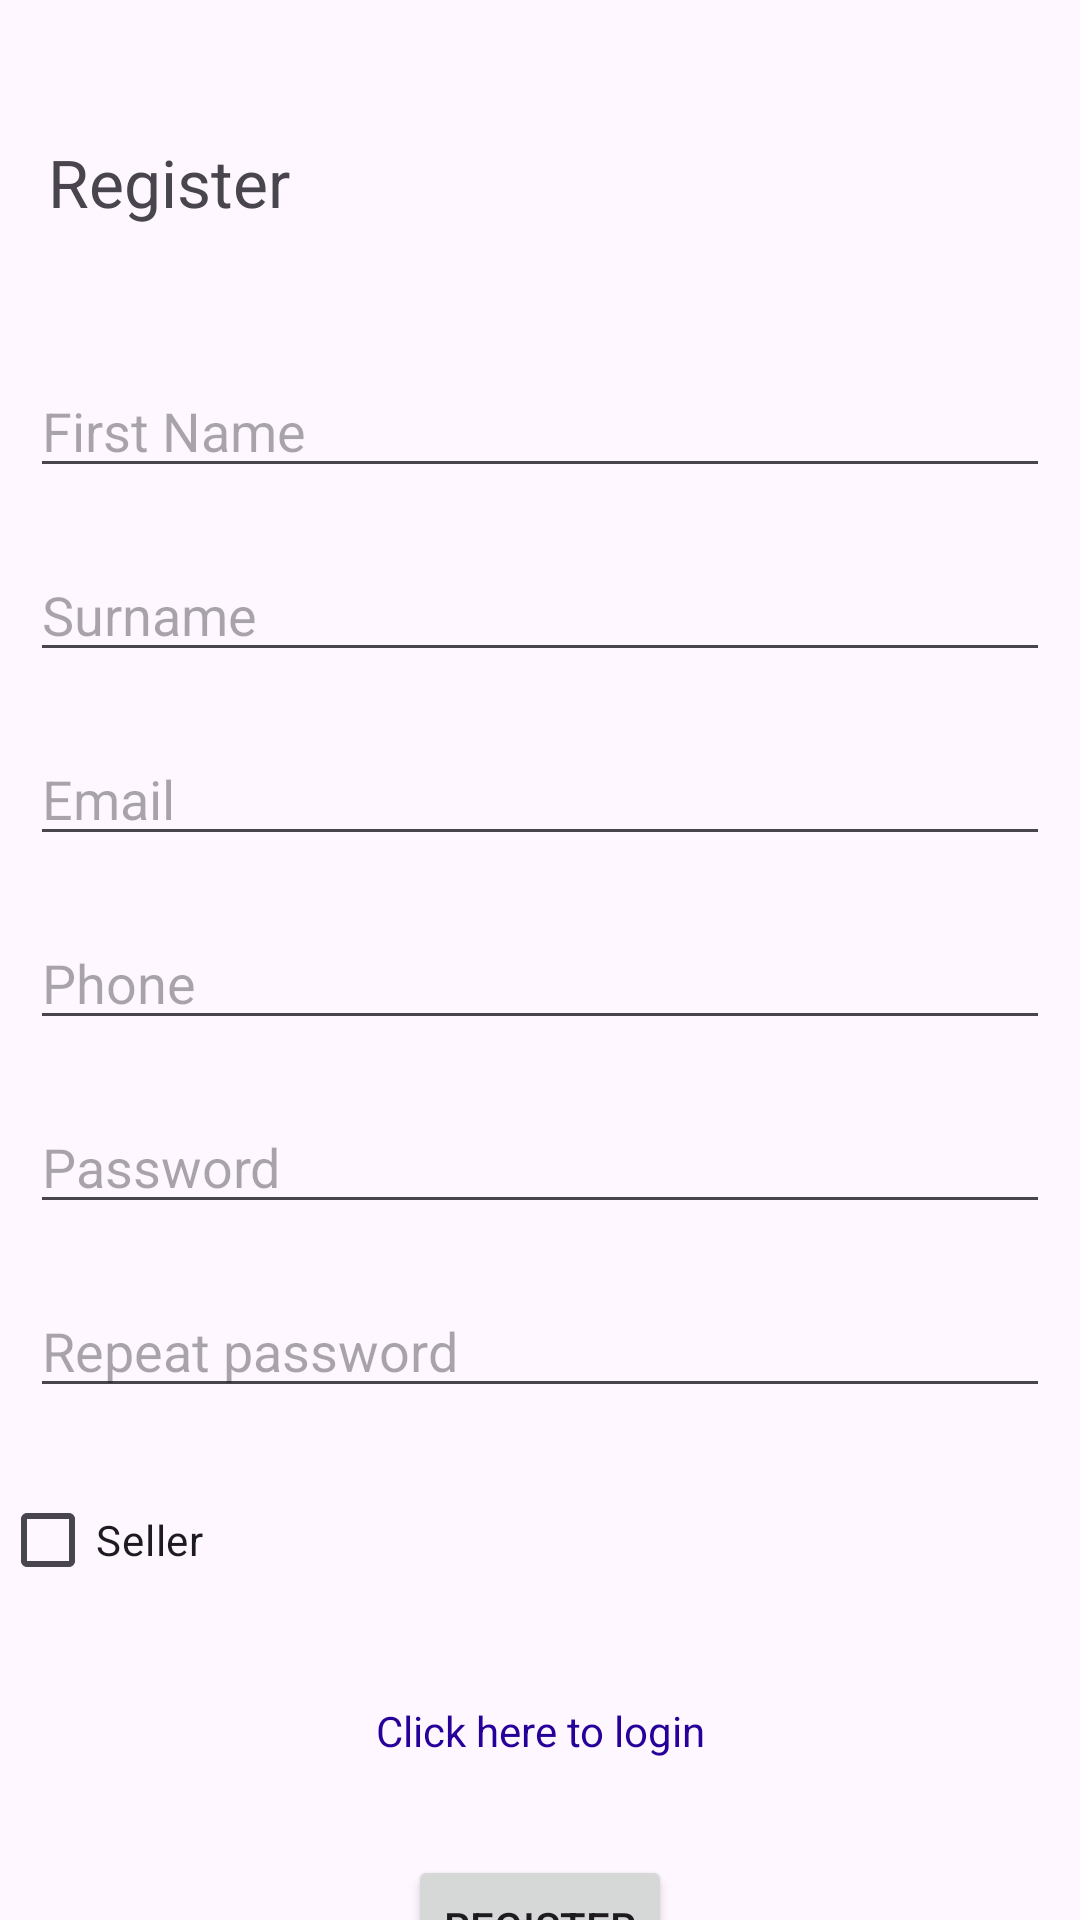

Android layout source for this screen:
<!-- AndroidManifest.xml: application theme Theme.CarByer -->
<!-- res/layout/activity_register.xml -->
<?xml version="1.0" encoding="utf-8"?>
<androidx.constraintlayout.widget.ConstraintLayout xmlns:android="http://schemas.android.com/apk/res/android"
    xmlns:app="http://schemas.android.com/apk/res-auto"
    xmlns:tools="http://schemas.android.com/tools"
    android:id="@+id/main"
    android:layout_width="match_parent"
    android:layout_height="match_parent"
    tools:context=".RegisterActivity">


    <TextView
        android:id="@+id/registerTitleTV"
        android:layout_width="wrap_content"
        android:layout_height="wrap_content"
        android:layout_marginTop="30dp"
        android:text="Register"
        android:textSize="22sp"
        android:padding="16dp"
        app:layout_constraintTop_toTopOf="parent"
        app:layout_constraintStart_toStartOf="parent" />

    <EditText
        android:id="@+id/registerFirstNameET"
        android:layout_width="0dp"
        android:layout_height="wrap_content"
        android:layout_marginStart="10dp"
        android:layout_marginTop="30dp"
        android:layout_marginEnd="10dp"
        android:ems="10"
        android:hint="@string/first_name"
        android:inputType="text"
        app:layout_constraintEnd_toEndOf="parent"
        app:layout_constraintStart_toStartOf="parent"
        app:layout_constraintTop_toBottomOf="@id/registerTitleTV" />

    <EditText
        android:id="@+id/registerLastNameET"
        android:layout_width="0dp"
        android:layout_height="wrap_content"
        android:layout_marginStart="10dp"
        android:layout_marginTop="20dp"
        android:layout_marginEnd="10dp"
        android:ems="10"
        android:hint="@string/surname"
        android:inputType="text"
        app:layout_constraintEnd_toEndOf="parent"
        app:layout_constraintStart_toStartOf="parent"
        app:layout_constraintTop_toBottomOf="@+id/registerFirstNameET" />

    <EditText
        android:id="@+id/registerEmailET"
        android:layout_width="0dp"
        android:layout_height="wrap_content"
        android:layout_marginStart="10dp"
        android:layout_marginTop="20dp"
        android:layout_marginEnd="10dp"
        android:ems="10"
        android:hint="@string/email_field"
        android:inputType="textEmailAddress"
        app:layout_constraintEnd_toEndOf="parent"
        app:layout_constraintStart_toStartOf="parent"
        app:layout_constraintTop_toBottomOf="@+id/registerLastNameET" />

    <EditText
        android:id="@+id/registerPhoneET"
        android:layout_width="0dp"
        android:layout_height="wrap_content"
        android:layout_marginStart="10dp"
        android:layout_marginTop="20dp"
        android:layout_marginEnd="10dp"
        android:ems="10"
        android:hint="@string/phone"
        android:inputType="phone"
        app:layout_constraintEnd_toEndOf="parent"
        app:layout_constraintStart_toStartOf="parent"
        app:layout_constraintTop_toBottomOf="@+id/registerEmailET" />


    <EditText
        android:id="@+id/registerPasswordET"
        android:layout_width="0dp"
        android:layout_height="wrap_content"
        android:layout_marginStart="10dp"
        android:layout_marginTop="20dp"
        android:layout_marginEnd="10dp"
        android:ems="10"
        android:hint="@string/password_field"
        android:inputType="textPassword"
        app:layout_constraintEnd_toEndOf="parent"
        app:layout_constraintStart_toStartOf="parent"
        app:layout_constraintTop_toBottomOf="@+id/registerPhoneET" />

    <EditText
        android:id="@+id/registerRepeatPasswordET"
        android:layout_width="0dp"
        android:layout_height="wrap_content"
        android:layout_marginStart="10dp"
        android:layout_marginTop="20dp"
        android:layout_marginEnd="10dp"
        android:ems="10"
        android:hint="@string/repeat_password_field"
        android:inputType="textPassword"
        app:layout_constraintEnd_toEndOf="parent"
        app:layout_constraintStart_toStartOf="parent"
        app:layout_constraintTop_toBottomOf="@+id/registerPasswordET" />

    <CheckBox
        android:id="@+id/isSellerCB"
        android:layout_width="0dp"
        android:layout_height="wrap_content"
        android:layout_marginTop="20dp"
        android:text="@string/seller"
        app:layout_constraintEnd_toEndOf="parent"
        app:layout_constraintStart_toStartOf="parent"
        app:layout_constraintTop_toBottomOf="@+id/registerRepeatPasswordET" />


    <TextView
        android:id="@+id/loginTV"
        android:layout_width="0dp"
        android:layout_height="wrap_content"
        android:layout_marginStart="100dp"
        android:layout_marginTop="30dp"
        android:layout_marginEnd="100dp"
        android:text="@string/click_here_to_login"
        android:textColor="@color/primary"
        app:layout_constraintEnd_toEndOf="parent"
        app:layout_constraintStart_toStartOf="parent"
        android:textAlignment="center"
        app:layout_constraintTop_toBottomOf="@+id/isSellerCB" />


    <Button
        android:id="@+id/registerOkB"
        android:layout_width="wrap_content"
        android:layout_height="wrap_content"
        android:layout_marginTop="32dp"
        android:onClick="onRegisterClick"
        android:text="@string/register"
        app:layout_constraintEnd_toEndOf="parent"
        app:layout_constraintStart_toStartOf="parent"
        app:layout_constraintTop_toBottomOf="@+id/loginTV" />

</androidx.constraintlayout.widget.ConstraintLayout>
<!-- resources referenced by this layout -->
<resources>
  <color name="primary">#260099</color>
  <string name="click_here_to_login">Click here to login</string>
  <string name="email_field">Email</string>
  <string name="first_name">First Name</string>
  <string name="password_field">Password</string>
  <string name="phone">Phone</string>
  <string name="register">Register</string>
  <string name="repeat_password_field">Repeat password</string>
  <string name="seller">Seller</string>
  <string name="surname">Surname</string>
  <style name="Theme.CarByer" parent="Base.Theme.CarByer" />
  <style name="Base.Theme.CarByer" parent="Theme.Material3.DayNight.NoActionBar">
          
          
      </style>
</resources>
